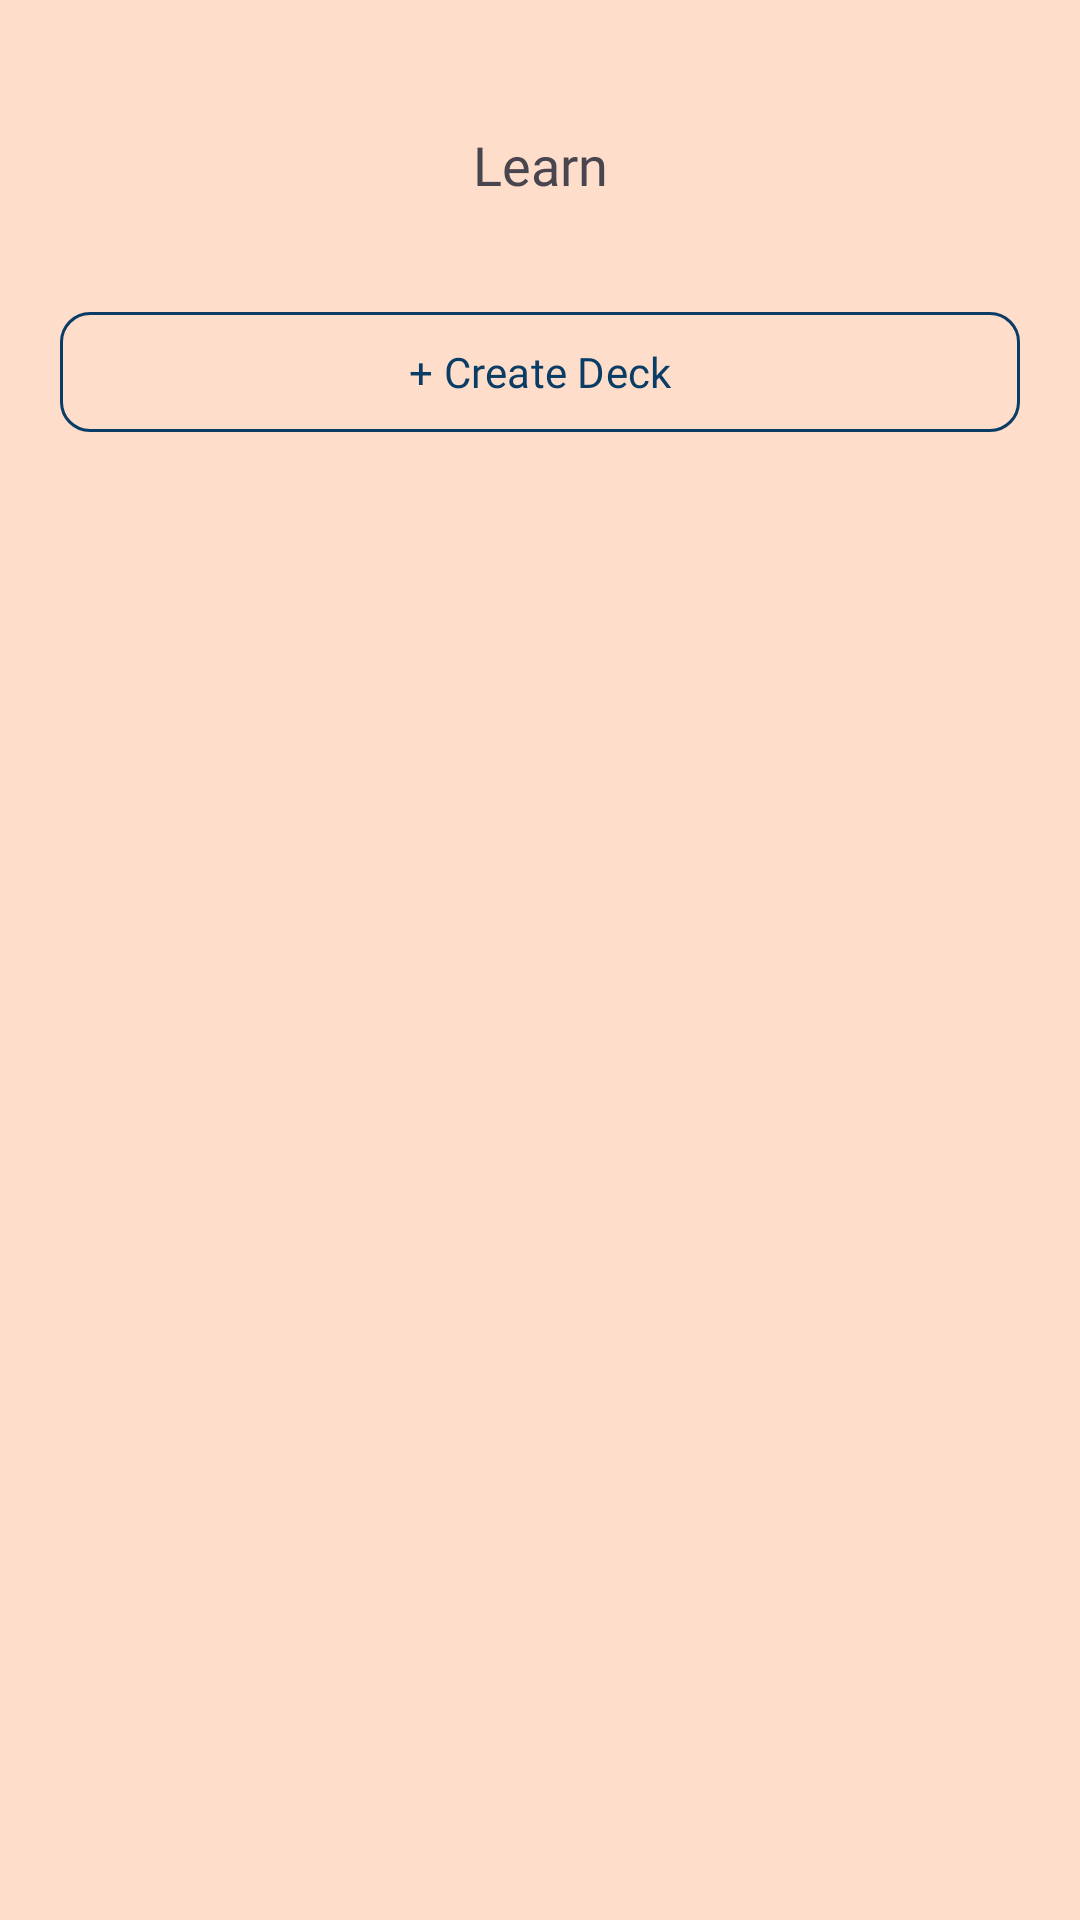

Reconstruct the res/layout file that produces this screen, plus the resources it refers to.
<!-- AndroidManifest.xml: application theme Theme.Beelangue -->
<!-- res/layout/learn_page.xml -->
<?xml version="1.0" encoding="utf-8"?>
<androidx.constraintlayout.widget.ConstraintLayout xmlns:android="http://schemas.android.com/apk/res/android"
    xmlns:app="http://schemas.android.com/apk/res-auto"
    xmlns:tools="http://schemas.android.com/tools"
    android:layout_width="match_parent"
    android:layout_height="match_parent"
    tools:context=".LearnActivity">

    <LinearLayout
        android:layout_width="match_parent"
        android:layout_height="match_parent"
        android:orientation="vertical">

        <LinearLayout
            android:layout_width="match_parent"
            android:layout_height="wrap_content"
            android:layout_marginTop="30dp"
            android:gravity="center_vertical"
            android:orientation="horizontal">

            <ImageButton
                android:id="@+id/backBtn"
                android:layout_width="20dp"
                android:layout_height="50dp"
                android:layout_weight="1"
                android:backgroundTint="@color/transparent"
                android:scaleType="fitCenter"
                app:srcCompat="@drawable/back" />

            <TextView
                android:id="@+id/textView16"
                android:layout_width="wrap_content"
                android:layout_height="wrap_content"
                android:layout_weight="1"
                android:fontFamily="@font/poller_one"
                android:text="@string/learn"
                android:textAlignment="center"
                android:textSize="18sp" />

            <ImageButton
                android:id="@+id/searchBtn"
                android:layout_width="20dp"
                android:layout_height="50dp"
                android:layout_weight="1"
                android:backgroundTint="@color/transparent"
                android:scaleType="fitCenter"
                app:srcCompat="@drawable/search"
                app:tint="@color/black" />

        </LinearLayout>

        <EditText
            android:id="@+id/searchEditText"
            android:layout_width="match_parent"
            android:layout_height="wrap_content"
            android:layout_margin="5dp"
            android:hint="Search"
            android:visibility="gone"/>

        <com.google.android.material.button.MaterialButton
            android:id="@+id/createDeck"
            android:layout_width="match_parent"
            android:layout_height="wrap_content"
            android:layout_margin="20dp"
            android:fontFamily="@font/playfair"
            android:text="+ Create Deck"
            android:textColor="@color/primary"
            app:backgroundTint="@color/transparent"
            app:cornerRadius="10dp"
            app:strokeColor="@color/primary"
            app:strokeWidth="1dp" />

        <LinearLayout
            android:id="@+id/buttonContainer"
            android:layout_width="match_parent"
            android:layout_height="wrap_content"
            android:layout_margin="20dp"
            android:orientation="vertical" />
        
        
        
        

        
    </LinearLayout>

</androidx.constraintlayout.widget.ConstraintLayout>
<!-- resources referenced by this layout -->
<resources>
  <color name="black">#FF000000</color>
  <color name="primary">#093D65</color>
  <color name="transparent">#0000ffff</color>
  <string name="learn">Learn</string>
  <style name="Theme.Beelangue" parent="Base.Theme.Beelangue" />
  <style name="Base.Theme.Beelangue" parent="Theme.Material3.DayNight.NoActionBar">
          
          <item name="colorPrimary">@color/primary</item>
          <item name="colorAccent">@color/secondary</item>
          <item name="android:background">@color/background</item>
          
      </style>
  <color name="secondary">#F98E54</color>
  <color name="background">#FFDDCB</color>
</resources>
